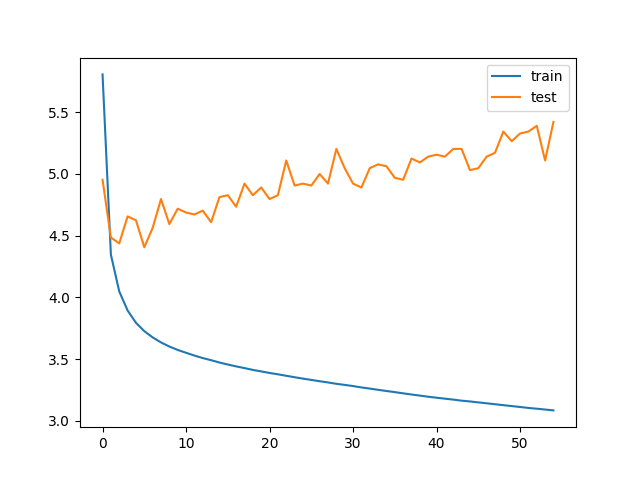

Values plotted in this chart, from the file beside it:
bleu_threshold, trainData_size, testData_size, train_loss, train_bleu, test_loss, test_bleu, save
0.05, 43468, 56, 5.807, 0.6493, 4.953, 0.8227, V
0.05, 43468, 56, 4.346, 0.6836, 4.484, 0.8547, V
0.05, 43468, 56, 4.048, 0.694, 4.438, 0.8391, V
0.05, 43468, 56, 3.894, 0.7024, 4.656, 0.8293, 
0.05, 43468, 56, 3.794, 0.7079, 4.625, 0.8492, 
0.05, 43468, 56, 3.726, 0.7103, 4.406, 0.85, V
0.05, 43468, 56, 3.676, 0.712, 4.562, 0.832, 
0.05, 43468, 56, 3.635, 0.7119, 4.797, 0.825, 
0.05, 43468, 56, 3.602, 0.7113, 4.594, 0.8285, 
0.05, 43468, 56, 3.574, 0.7103, 4.719, 0.8187, 
0.05, 43468, 56, 3.551, 0.7103, 4.688, 0.8203, 
0.05, 43468, 56, 3.528, 0.7112, 4.672, 0.8434, 
0.05, 43468, 56, 3.508, 0.7125, 4.703, 0.825, 
0.05, 43468, 56, 3.491, 0.7135, 4.609, 0.8352, 
0.05, 43468, 56, 3.472, 0.7149, 4.812, 0.823, 
0.05, 43468, 56, 3.456, 0.7159, 4.828, 0.8234, 
0.05, 43468, 56, 3.441, 0.7166, 4.734, 0.8402, 
0.05, 43468, 56, 3.427, 0.7175, 4.922, 0.8313, 
0.05, 43468, 56, 3.412, 0.7181, 4.828, 0.8238, 
0.05, 43468, 56, 3.4, 0.7188, 4.891, 0.8273, 
0.05, 43468, 56, 3.387, 0.7196, 4.797, 0.8332, 
0.05, 43468, 56, 3.376, 0.7204, 4.828, 0.8531, 
0.05, 43468, 56, 3.364, 0.7219, 5.109, 0.8379, 
0.05, 43468, 56, 3.353, 0.7228, 4.906, 0.8305, 
0.05, 43468, 56, 3.341, 0.7235, 4.922, 0.8223, 
0.05, 43468, 56, 3.331, 0.7243, 4.906, 0.8359, 
0.05, 43468, 56, 3.32, 0.7252, 5.0, 0.8246, 
0.05, 43468, 56, 3.31, 0.7259, 4.922, 0.8391, 
0.05, 43468, 56, 3.299, 0.7266, 5.203, 0.8367, 
0.05, 43468, 56, 3.291, 0.7271, 5.047, 0.834, 
0.05, 43468, 56, 3.281, 0.728, 4.922, 0.8539, 
0.05, 43468, 56, 3.27, 0.7284, 4.891, 0.8316, 
0.05, 43468, 56, 3.261, 0.7288, 5.047, 0.8313, 
0.05, 43468, 56, 3.251, 0.7295, 5.078, 0.8316, 
0.05, 43468, 56, 3.241, 0.7302, 5.062, 0.825, 
0.05, 43468, 56, 3.232, 0.7311, 4.969, 0.8234, 
0.05, 43468, 56, 3.222, 0.7318, 4.953, 0.8395, 
0.05, 43468, 56, 3.213, 0.7329, 5.125, 0.8301, 
0.05, 43468, 56, 3.204, 0.7334, 5.094, 0.8418, 
0.05, 43468, 56, 3.195, 0.7339, 5.141, 0.8371, 
0.05, 43468, 56, 3.187, 0.7345, 5.156, 0.8344, 
0.05, 43468, 56, 3.179, 0.7347, 5.141, 0.8418, 
0.05, 43468, 56, 3.171, 0.7352, 5.203, 0.8508, 
0.05, 43468, 56, 3.163, 0.7358, 5.203, 0.827, 
0.05, 43468, 56, 3.156, 0.7364, 5.031, 0.8293, 
0.05, 43468, 56, 3.149, 0.737, 5.047, 0.8355, 
0.05, 43468, 56, 3.142, 0.7371, 5.141, 0.8441, 
0.05, 43468, 56, 3.134, 0.7377, 5.172, 0.8305, 
0.05, 43468, 56, 3.126, 0.7384, 5.344, 0.8277, 
0.05, 43468, 56, 3.119, 0.7389, 5.266, 0.8383, 
0.05, 43468, 56, 3.112, 0.7391, 5.328, 0.8332, 
0.05, 43468, 56, 3.104, 0.7398, 5.344, 0.8332, 
0.05, 43468, 56, 3.098, 0.7398, 5.391, 0.8336, 
0.05, 43468, 56, 3.091, 0.7403, 5.109, 0.8273, 
0.05, 43468, 56, 3.084, 0.7406, 5.422, 0.8184, 
